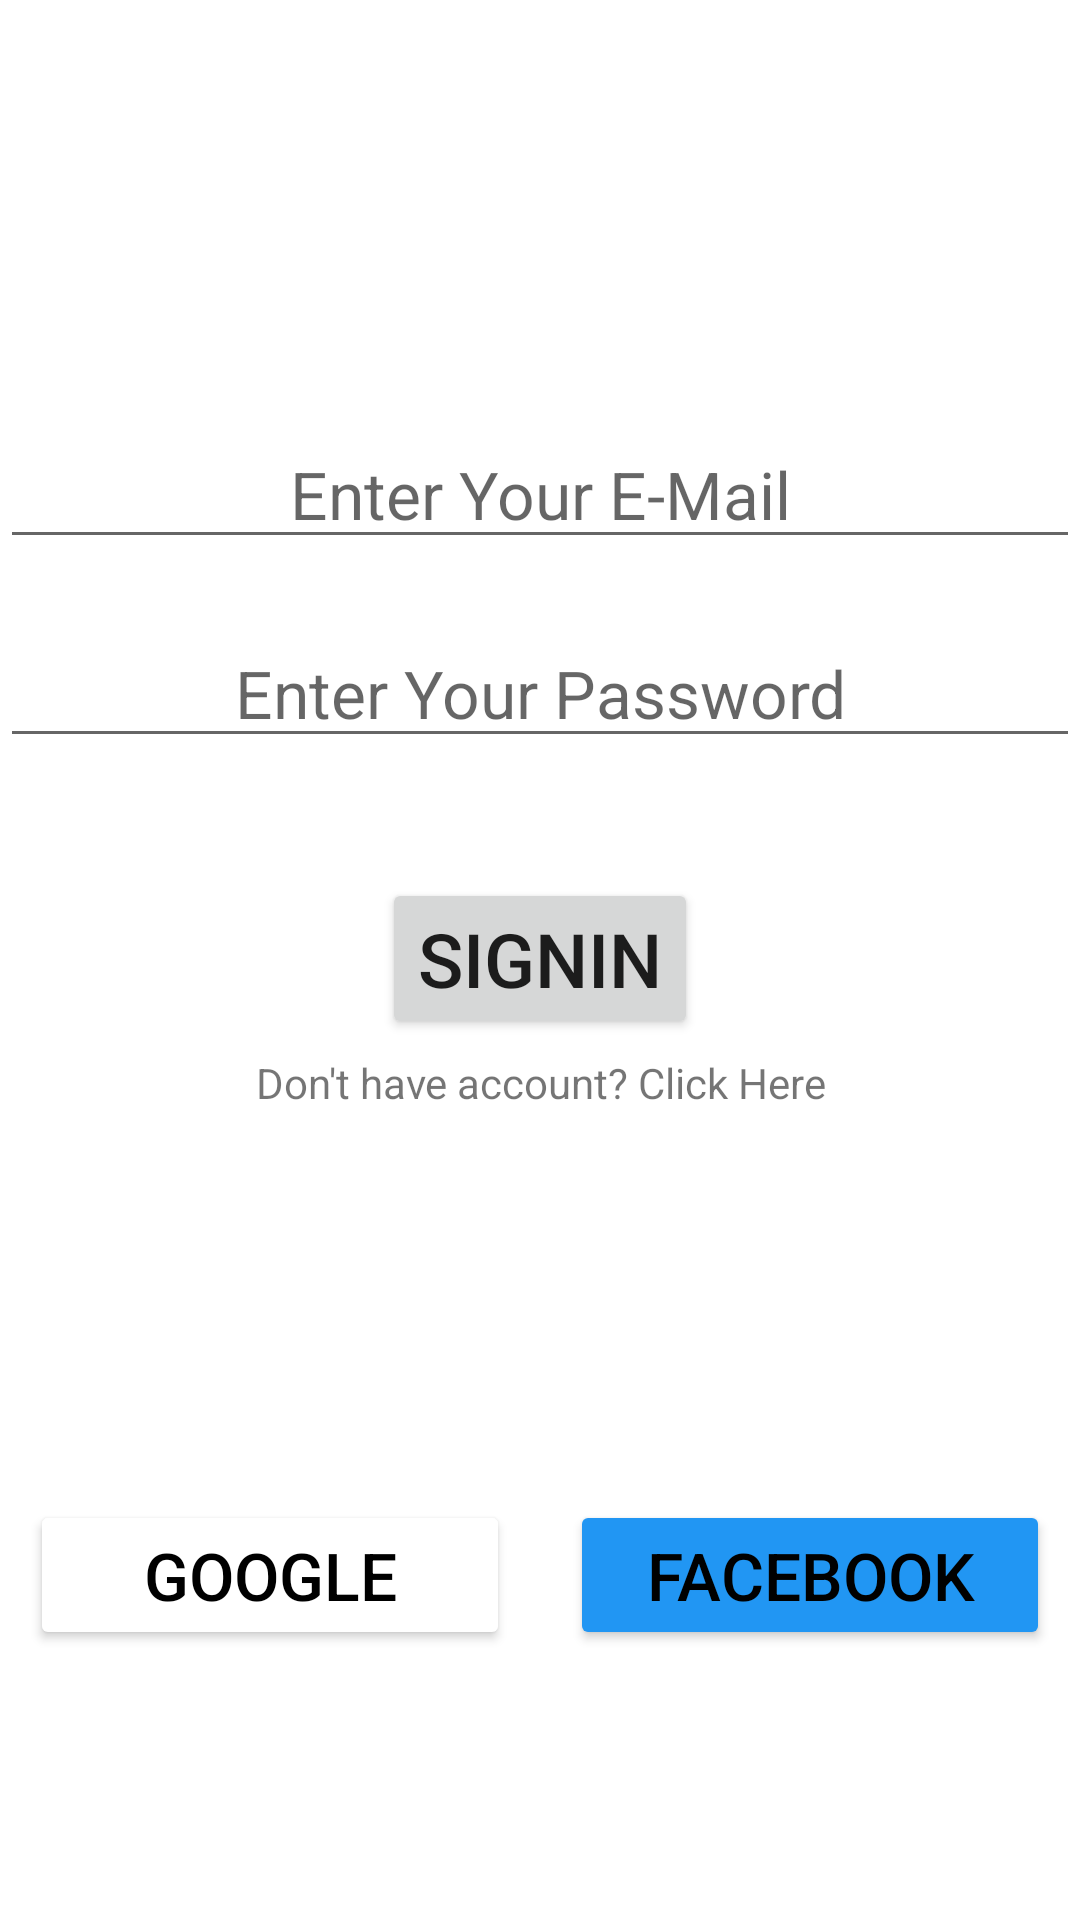

Write the Android layout XML for this screen, with the resource values it uses.
<!-- AndroidManifest.xml: application theme Theme.MiniWhatsApp -->
<!-- res/layout/activity_sign_in.xml -->
<?xml version="1.0" encoding="utf-8"?>
<RelativeLayout xmlns:android="http://schemas.android.com/apk/res/android"
    xmlns:app="http://schemas.android.com/apk/res-auto"
    xmlns:tools="http://schemas.android.com/tools"
    android:layout_width="match_parent"
    android:layout_height="match_parent"
    tools:context=".SignInActivity"
    android:layout_marginTop="50dp">

    <ImageView
        android:id = "@+id/SignInWhatsAppImageView"
        android:layout_width="100dp"
        android:layout_height="100dp"
        android:src = "@drawable/whatsapp"
        android:layout_centerHorizontal="true"
        android:layout_marginTop="20dp"/>

    <EditText
        android:id="@+id/SignInEMailEditText"
        style="@style/EditText"
        android:layout_below="@id/SignInWhatsAppImageView"
        android:hint="@string/EnterYourEMail"/>

    <EditText
        android:id="@+id/SignInPasswordEditText"
        style="@style/EditText"
        android:layout_below="@id/SignInEMailEditText"
        android:inputType="textPassword"
        android:hint="@string/EnterYourPassword"/>


    <Button
        android:id="@+id/SignInButton"
        android:layout_width="wrap_content"
        android:layout_height="wrap_content"
        android:layout_below="@id/SignInPasswordEditText"
        android:layout_centerHorizontal="true"
        android:layout_marginTop="40dp"
        android:text="@string/SignIn"
        android:textSize="25dp"/>

    <TextView
        android:id="@+id/SignInTextViewForSignUp"
        android:layout_width="match_parent"
        android:layout_height="wrap_content"
        android:layout_below="@id/SignInButton"
        android:text="Don't have account? Click Here"
        android:layout_marginTop="5dp"
        android:textAlignment="center"/>


    <include layout="@layout/log_in_buttons"/>

</RelativeLayout>
<!-- res/layout/log_in_buttons.xml (included above) -->
<?xml version="1.0" encoding="utf-8"?>
<RelativeLayout xmlns:android="http://schemas.android.com/apk/res/android"
    android:layout_width="match_parent"
    android:layout_height="match_parent">


    <LinearLayout
        android:layout_width="match_parent"
        android:layout_height="wrap_content"
        android:layout_alignParentBottom="true"
        android:layout_marginBottom="80dp">


        <Button
            android:id="@+id/SignUpWithGoogleButton"
            style="@style/LogInButtonStyles"
            android:text="@string/Google"
            android:textColor="@color/black"
            android:backgroundTint="@color/white"/>

        <Button
            android:id="@+id/SignUpWithFacebookButton"
            style="@style/LogInButtonStyles"
            android:text="@string/Facebook"
            android:textColor="@color/black"
            android:backgroundTint="@color/blue_500"
            />


    </LinearLayout>
</RelativeLayout>
<!-- resources referenced by this layout -->
<resources>
  <color name="black">#FF000000</color>
  <color name="blue_500">#FF2196F3</color>
  <color name="white">#FFFFFFFF</color>
  <string name="EnterYourEMail">Enter Your E-Mail</string>
  <string name="EnterYourPassword">Enter Your Password</string>
  <string name="Facebook">Facebook</string>
  <string name="Google">Google</string>
  <string name="SignIn">SignIn</string>
  <style name="EditText">
          
          <item name="android:layout_width">match_parent</item>
          <item name="android:layout_height">wrap_content</item>
          <item name="android:textAlignment">center</item>
          <item name="android:textSize">22dp</item>
          <item name="android:layout_marginTop">20dp</item>
          
      </style>
  <style name="LogInButtonStyles">
  
          <item name="android:layout_weight">1</item>
          <item name="android:layout_height">50dp</item>
          <item name="android:layout_width">0dp</item>
          <item name="android:layout_margin">10dp</item>
          <item name="android:textSize">22dp</item>
  
      </style>
  <style name="Theme.MiniWhatsApp" parent="Theme.MaterialComponents.DayNight.NoActionBar">
          
          <item name="colorPrimary">@color/whatsapp_green</item>
          <item name="colorPrimaryVariant">@color/whatsapp_green</item>
          <item name="colorOnPrimary">@color/white</item>
          
          <item name="colorSecondary">@color/teal_200</item>
          <item name="colorSecondaryVariant">@color/teal_700</item>
          <item name="colorOnSecondary">@color/black</item>
          
          <item name="android:statusBarColor">?attr/colorPrimaryVariant</item>
          
      </style>
  <color name="whatsapp_green">#25D366</color>
  <color name="teal_200">#FF03DAC5</color>
  <color name="teal_700">#FF018786</color>
</resources>
